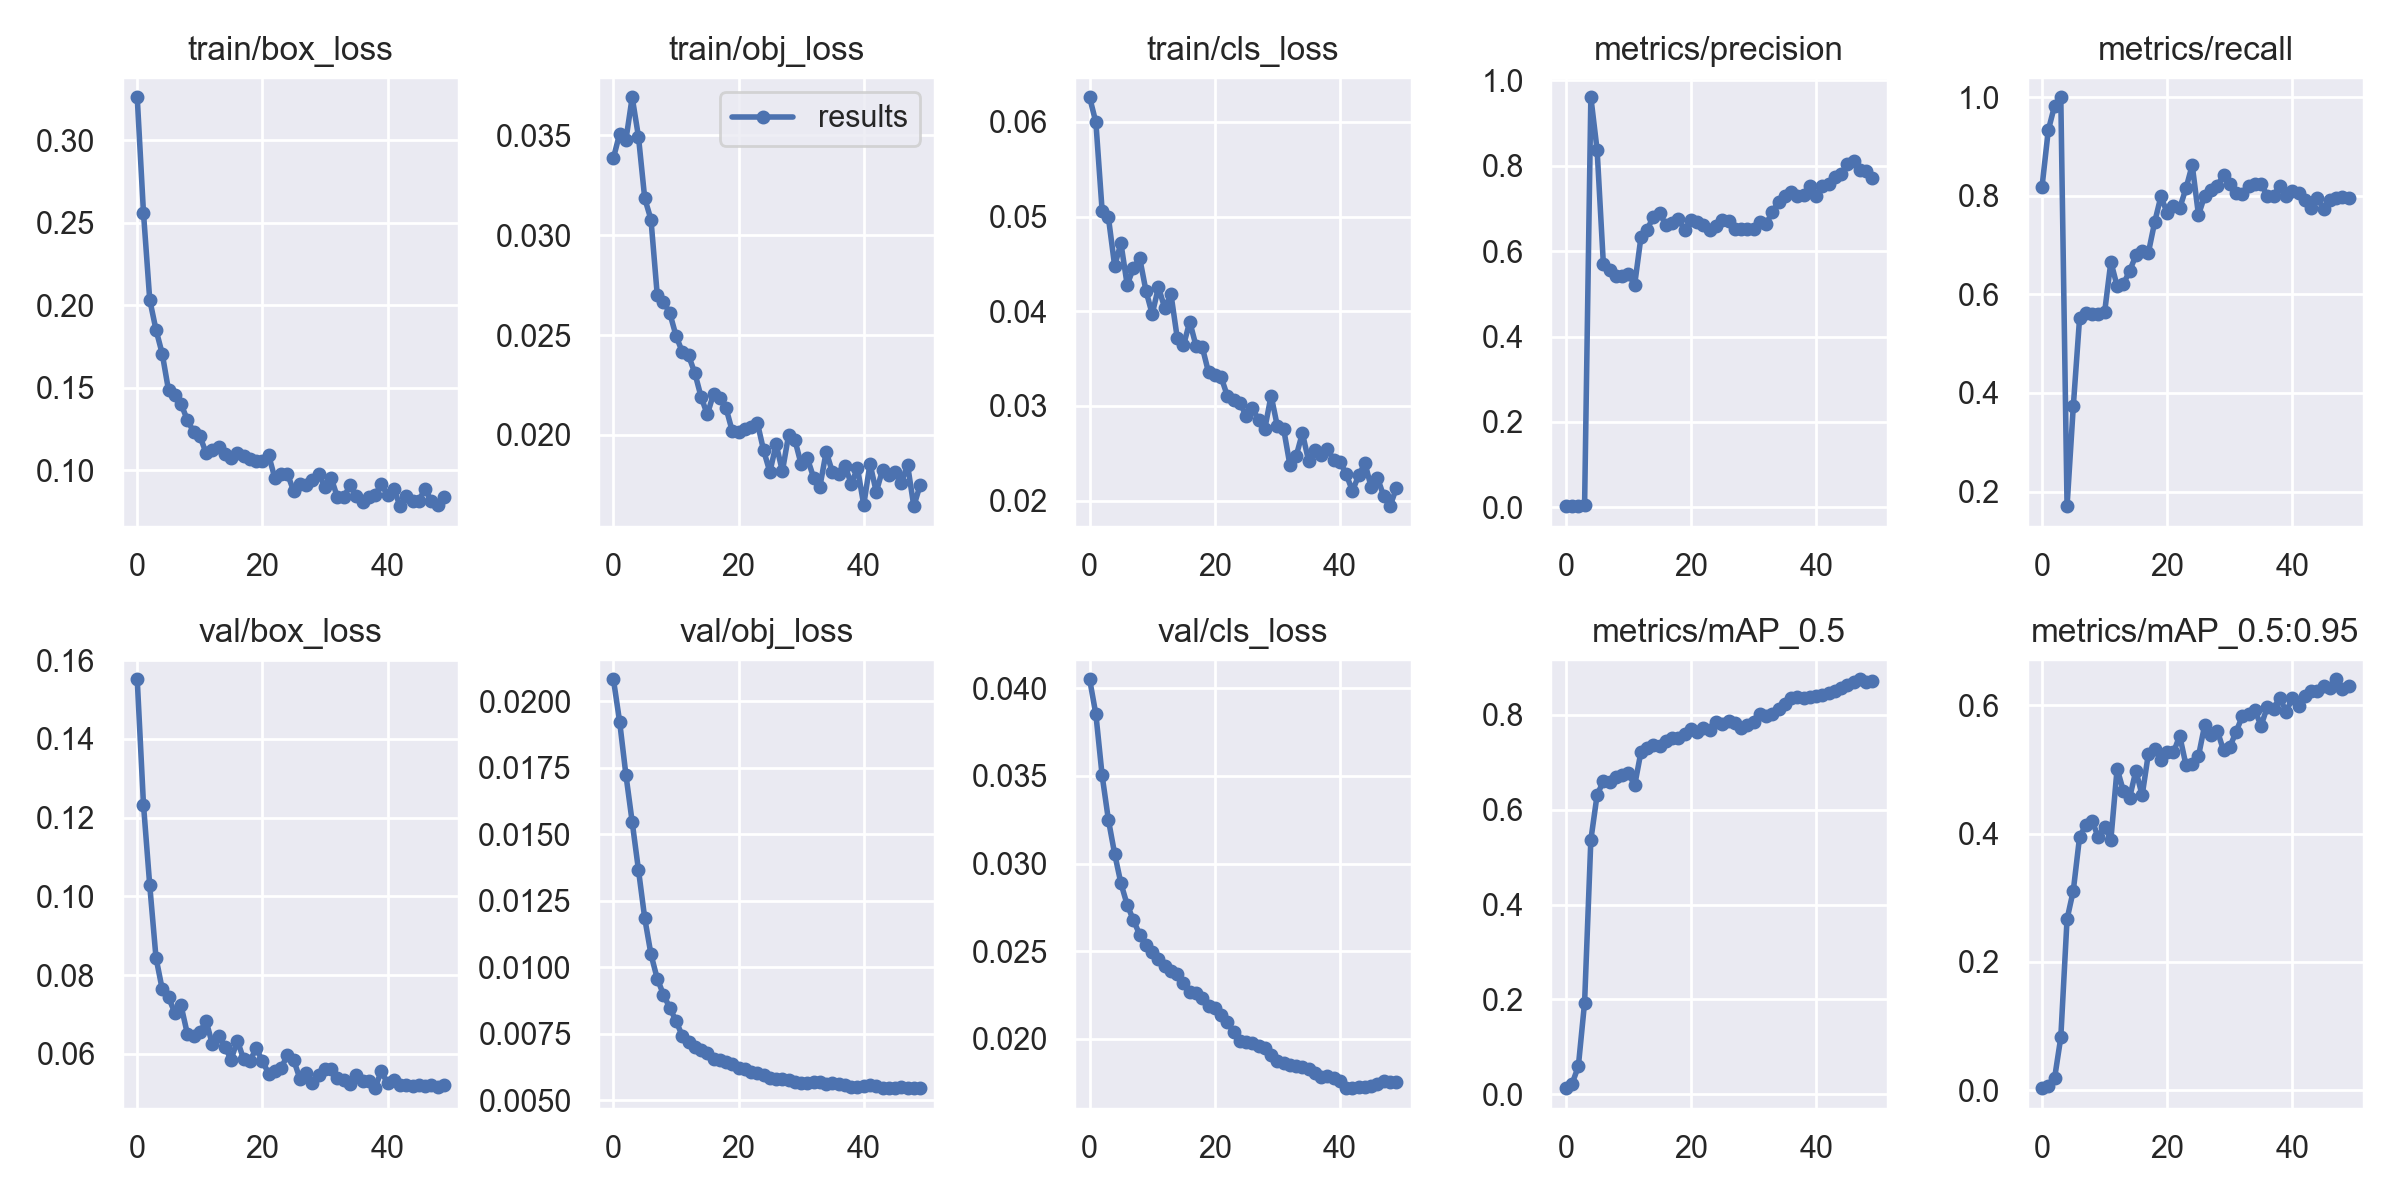

The data file committed next to this chart (first rows):
epoch, train/box_loss, train/obj_loss, train/cls_loss, metrics/precision, metrics/recall, metrics/mAP_0.5, metrics/mAP_0.5:0.95, val/box_loss, val/obj_loss, val/cls_loss, x/lr0, x/lr1, x/lr2
0, 0.326, 0.03387, 0.0626, 0.002965, 0.8183, 0.01267, 0.003254, 0.1551, 0.02082, 0.04052, 0.07746, 0.00046, 0.00046
1, 0.256, 0.03509, 0.05995, 0.003124, 0.9329, 0.02201, 0.00623, 0.1233, 0.01921, 0.03852, 0.05392, 0.0009214, 0.0009214
2, 0.2034, 0.03479, 0.05061, 0.003217, 0.9825, 0.05857, 0.01836, 0.1028, 0.01722, 0.03503, 0.03036, 0.001364, 0.001364
3, 0.1852, 0.03691, 0.04992, 0.006235, 1, 0.1933, 0.08232, 0.08443, 0.01545, 0.0325, 0.006787, 0.001787, 0.001787
4, 0.1706, 0.03494, 0.0448, 0.9601, 0.1704, 0.5363, 0.2666, 0.07638, 0.01366, 0.03056, 0.001842, 0.001842, 0.001842
5, 0.1486, 0.03185, 0.04719, 0.8368, 0.3734, 0.6312, 0.3112, 0.07437, 0.01185, 0.02888, 0.001842, 0.001842, 0.001842
6, 0.1457, 0.03079, 0.04279, 0.5695, 0.5515, 0.6599, 0.3946, 0.07046, 0.01048, 0.02765, 0.001802, 0.001802, 0.001802
7, 0.1403, 0.02702, 0.04456, 0.5564, 0.5616, 0.6593, 0.4133, 0.0723, 0.009569, 0.02677, 0.001762, 0.001762, 0.001762
8, 0.1307, 0.02666, 0.04562, 0.5425, 0.5596, 0.6683, 0.42, 0.06517, 0.008968, 0.02594, 0.001723, 0.001723, 0.001723
9, 0.1234, 0.02611, 0.04216, 0.5424, 0.5602, 0.6726, 0.3939, 0.06442, 0.008471, 0.02533, 0.001683, 0.001683, 0.001683
10, 0.121, 0.02497, 0.0397, 0.5462, 0.5637, 0.6776, 0.4108, 0.06546, 0.007984, 0.02497, 0.001644, 0.001644, 0.001644
11, 0.1106, 0.02415, 0.04253, 0.5212, 0.6661, 0.6511, 0.3902, 0.06841, 0.007421, 0.02456, 0.001604, 0.001604, 0.001604
12, 0.1126, 0.02398, 0.04034, 0.6322, 0.6171, 0.7214, 0.5011, 0.06248, 0.007178, 0.02414, 0.001564, 0.001564, 0.001564
13, 0.1145, 0.02311, 0.04179, 0.6505, 0.6212, 0.7302, 0.4664, 0.06452, 0.00699, 0.02385, 0.001525, 0.001525, 0.001525
14, 0.1098, 0.02191, 0.03718, 0.6807, 0.6476, 0.7374, 0.456, 0.0618, 0.006898, 0.02371, 0.001485, 0.001485, 0.001485
15, 0.1074, 0.02102, 0.03639, 0.6893, 0.6792, 0.7335, 0.4979, 0.05856, 0.006777, 0.02319, 0.001446, 0.001446, 0.001446
16, 0.1103, 0.02205, 0.03889, 0.6604, 0.6877, 0.744, 0.4594, 0.06337, 0.006538, 0.02266, 0.001406, 0.001406, 0.001406
17, 0.1087, 0.02182, 0.03634, 0.6666, 0.6848, 0.7508, 0.5246, 0.05869, 0.006521, 0.0226, 0.001366, 0.001366, 0.001366
18, 0.1071, 0.02133, 0.03621, 0.6742, 0.7466, 0.7505, 0.5315, 0.05815, 0.006447, 0.02233, 0.001327, 0.001327, 0.001327
19, 0.1059, 0.02017, 0.03354, 0.6503, 0.799, 0.7599, 0.514, 0.06142, 0.006361, 0.02185, 0.001287, 0.001287, 0.001287
20, 0.1059, 0.02012, 0.03329, 0.6738, 0.7653, 0.7706, 0.5273, 0.05821, 0.0062, 0.02175, 0.001248, 0.001248, 0.001248
21, 0.1093, 0.02031, 0.03308, 0.6672, 0.7787, 0.7642, 0.5263, 0.05495, 0.006177, 0.02136, 0.001208, 0.001208, 0.001208
22, 0.09529, 0.02041, 0.03107, 0.6622, 0.7751, 0.7723, 0.5524, 0.0556, 0.006053, 0.02094, 0.001168, 0.001168, 0.001168
23, 0.0978, 0.0206, 0.03059, 0.65, 0.815, 0.7674, 0.5069, 0.05642, 0.006034, 0.02038, 0.001129, 0.001129, 0.001129
24, 0.09807, 0.01922, 0.03034, 0.6594, 0.8624, 0.7853, 0.5079, 0.05967, 0.005954, 0.01985, 0.001089, 0.001089, 0.001089
25, 0.08745, 0.01814, 0.02897, 0.6723, 0.7613, 0.7804, 0.5206, 0.05851, 0.005853, 0.0198, 0.00105, 0.00105, 0.00105
26, 0.09168, 0.01952, 0.02981, 0.6707, 0.8, 0.7873, 0.5694, 0.05362, 0.0058, 0.01976, 0.00101, 0.00101, 0.00101
27, 0.09101, 0.01817, 0.02848, 0.6511, 0.8119, 0.7835, 0.5528, 0.05509, 0.00579, 0.01957, 0.0009704, 0.0009704, 0.0009704
28, 0.09395, 0.02, 0.0276, 0.6513, 0.8204, 0.7722, 0.5605, 0.0525, 0.005766, 0.01945, 0.0009308, 0.0009308, 0.0009308
29, 0.09786, 0.01973, 0.03109, 0.6516, 0.842, 0.7794, 0.5296, 0.05469, 0.005698, 0.01907, 0.0008912, 0.0008912, 0.0008912
30, 0.08999, 0.01852, 0.02784, 0.6524, 0.8236, 0.7857, 0.5346, 0.05609, 0.005646, 0.01875, 0.0008516, 0.0008516, 0.0008516
31, 0.09535, 0.01881, 0.02758, 0.6672, 0.8061, 0.8007, 0.5583, 0.05606, 0.005655, 0.01859, 0.000812, 0.000812, 0.000812
32, 0.0837, 0.01785, 0.02377, 0.663, 0.8046, 0.7986, 0.5826, 0.05389, 0.005674, 0.01847, 0.0007724, 0.0007724, 0.0007724
33, 0.08365, 0.01741, 0.02469, 0.6914, 0.8204, 0.802, 0.5869, 0.05345, 0.005671, 0.01843, 0.0007328, 0.0007328, 0.0007328
34, 0.09104, 0.01916, 0.02713, 0.716, 0.8233, 0.8117, 0.5922, 0.05227, 0.005629, 0.01836, 0.0006932, 0.0006932, 0.0006932
35, 0.08469, 0.01812, 0.02416, 0.7287, 0.8244, 0.8238, 0.568, 0.0546, 0.005637, 0.01826, 0.0006536, 0.0006536, 0.0006536
36, 0.08107, 0.01804, 0.02531, 0.7382, 0.8003, 0.8346, 0.5972, 0.05322, 0.00562, 0.01804, 0.000614, 0.000614, 0.000614
37, 0.08416, 0.01846, 0.02481, 0.7298, 0.8003, 0.8373, 0.5946, 0.05315, 0.005572, 0.01781, 0.0005744, 0.0005744, 0.0005744
38, 0.0852, 0.01754, 0.02546, 0.7317, 0.8207, 0.8346, 0.6116, 0.05129, 0.005485, 0.01789, 0.0005348, 0.0005348, 0.0005348
39, 0.09159, 0.01833, 0.02428, 0.7516, 0.8003, 0.8379, 0.5899, 0.05565, 0.005494, 0.01778, 0.0004952, 0.0004952, 0.0004952
40, 0.08525, 0.01649, 0.02412, 0.7281, 0.8096, 0.8391, 0.6107, 0.0525, 0.005534, 0.01756, 0.0004556, 0.0004556, 0.0004556
41, 0.08902, 0.01855, 0.02277, 0.752, 0.8059, 0.8423, 0.5991, 0.0534, 0.005567, 0.0172, 0.000416, 0.000416, 0.000416
42, 0.07839, 0.01714, 0.02102, 0.7566, 0.7921, 0.8465, 0.614, 0.05222, 0.005526, 0.01718, 0.0003764, 0.0003764, 0.0003764
43, 0.08452, 0.01824, 0.02267, 0.7741, 0.7763, 0.8501, 0.6213, 0.05211, 0.005456, 0.01724, 0.0003368, 0.0003368, 0.0003368
44, 0.08177, 0.01797, 0.02395, 0.7807, 0.796, 0.8562, 0.6213, 0.0519, 0.005468, 0.01723, 0.0002972, 0.0002972, 0.0002972
45, 0.08181, 0.01814, 0.02139, 0.8042, 0.7735, 0.8637, 0.6302, 0.05221, 0.005476, 0.01732, 0.0002576, 0.0002576, 0.0002576
46, 0.08887, 0.0176, 0.02239, 0.8108, 0.7911, 0.8688, 0.6261, 0.05185, 0.005504, 0.01741, 0.000218, 0.000218, 0.000218
47, 0.08138, 0.01849, 0.02046, 0.7901, 0.7964, 0.875, 0.6403, 0.0521, 0.005474, 0.01757, 0.0001784, 0.0001784, 0.0001784
48, 0.07915, 0.01642, 0.01941, 0.7879, 0.7973, 0.8692, 0.6246, 0.05166, 0.005454, 0.0175, 0.0001388, 0.0001388, 0.0001388
49, 0.08399, 0.01747, 0.02128, 0.7713, 0.7956, 0.8708, 0.63, 0.05211, 0.005454, 0.01754, 9.92e-05, 9.92e-05, 9.92e-05
